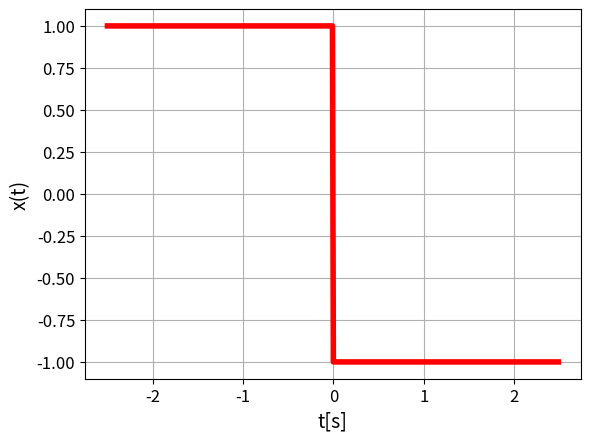

Python code for this plot:
# Para graficar
import matplotlib as mpl
import matplotlib.pyplot as plt
import numpy as np
import warnings
warnings.filterwarnings("ignore")

mpl.rc('axes', labelsize=14)
mpl.rc('xtick', labelsize=12)
mpl.rc('ytick', labelsize=12)

A = 1 # amplitud de la señal
T = 5 # segundos de gráfica
Fs = 100 # frecuencia de muestreo definida
tv = np.arange(-T/2,T/2,1/Fs) #vector de tiempo generado
Nm = len(tv) #numero de muestras requeridas

#se crea la señal A y -A concatenando
xo = np.concatenate((A*np.ones(int(Nm/2)), -A*np.ones(int(Nm/2))), axis=0)
#graficar señal original
plt.plot(tv,xo,'r',linewidth=4)
plt.grid()
plt.xlabel("t[s]",fontsize = 14)
plt.ylabel("x(t)",fontsize = 14)
plt.show()